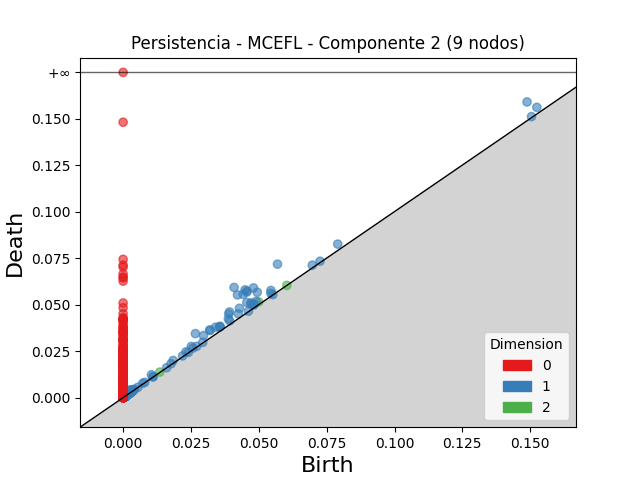

Data behind this chart, as committed beside it:
dimension, birth, death
2, 0.04996, 0.05148
2, 0.001418, 0.001731
2, 0.002122, 0.002383
2, 0.0135, 0.01373
2, 0.002224, 0.002438
2, 0.00167, 0.001847
2, 0.001971, 0.00213
2, 0.001739, 0.001891
2, 0.001453, 0.001596
2, 0.001483, 0.001581
2, 0.0009458, 0.001025
2, 0.001637, 0.001715
2, 0.002789, 0.002866
2, 0.001187, 0.001264
2, 0.001195, 0.001272
2, 0.001478, 0.001554
2, 0.001431, 0.001506
2, 0.001369, 0.001444
2, 0.001658, 0.001727
2, 0.001931, 0.001996
2, 0.001425, 0.001489
2, 0.001258, 0.001309
2, 0.0008959, 0.0009447
2, 0.001107, 0.001156
2, 0.002816, 0.002863
2, 0.001185, 0.001232
2, 0.001269, 0.001313
2, 0.0013, 0.001342
2, 0.001355, 0.001395
2, 0.001364, 0.001403
2, 0.001138, 0.001173
2, 0.00154, 0.001574
2, 0.001803, 0.001834
2, 0.001853, 0.001882
2, 0.002068, 0.002095
2, 0.001947, 0.001974
2, 0.001171, 0.001195
2, 0.001321, 0.001345
2, 0.001942, 0.001966
2, 0.001114, 0.001137
2, 0.0008534, 0.0008732
2, 0.001621, 0.00164
2, 0.001345, 0.001362
2, 0.0009709, 0.0009864
2, 0.0009558, 0.0009708
2, 0.001106, 0.001119
2, 0.06033, 0.06034
2, 0.001584, 0.001596
2, 0.001109, 0.001119
2, 0.001308, 0.001318
2, 0.001308, 0.001318
2, 0.001594, 0.001603
2, 0.00192, 0.001925
2, 0.001112, 0.001117
2, 0.0008851, 0.0008883
2, 0.001929, 0.001932
2, 0.002003, 0.002005
2, 0.001143, 0.001145
2, 0.001229, 0.00123
1, 0.04088, 0.05923
... 3,463 more rows
